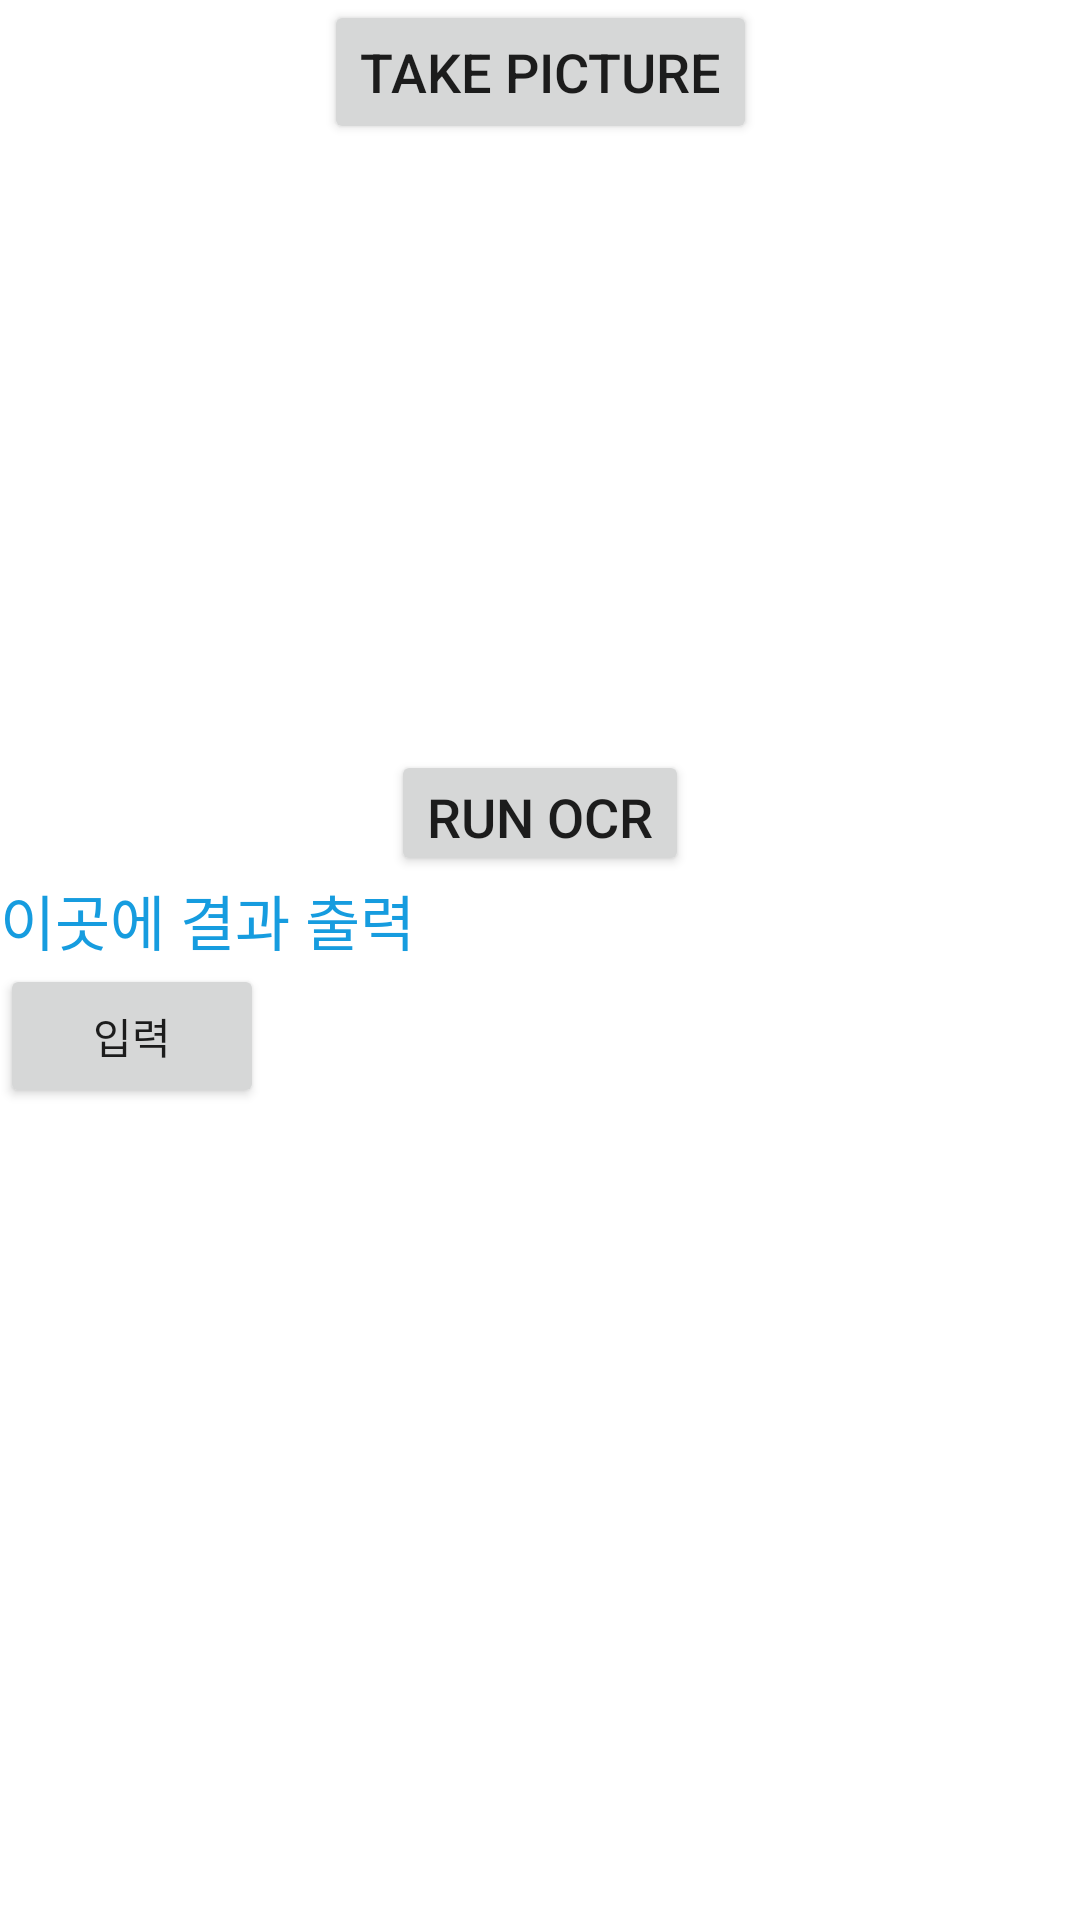

The Android layout XML behind this screen, and the referenced resources:
<!-- AndroidManifest.xml: application theme Theme.Bookshelf -->
<!-- res/layout/activity_camera.xml -->
<?xml version="1.0" encoding="utf-8"?>
<LinearLayout xmlns:android="http://schemas.android.com/apk/res/android"
    xmlns:app="http://schemas.android.com/apk/res-auto"
    xmlns:tools="http://schemas.android.com/tools"
    android:layout_width="match_parent"
    android:layout_height="match_parent"
    android:orientation="vertical"
    tools:context=".camera.CameraActivity">

    <androidx.constraintlayout.widget.ConstraintLayout
        android:id="@+id/imageContainer"
        android:layout_width="match_parent"
        android:layout_height="250dp"
        android:background="#ffffff">

        

        <Button
            android:id="@+id/takePictureButton"
            android:layout_width="wrap_content"
            android:layout_height="wrap_content"
            android:text="TAKE PICTURE"
            android:textSize="18dp"
            app:layout_constraintEnd_toEndOf="parent"
            app:layout_constraintStart_toStartOf="parent"
            app:layout_constraintTop_toTopOf="parent" />

        
        <ImageView
            android:id="@+id/add_book"
            android:layout_width="match_parent"
            android:layout_height="match_parent"
            app:layout_constraintEnd_toEndOf="parent"
            app:layout_constraintHorizontal_bias="0.0"
            app:layout_constraintStart_toStartOf="parent"
            app:layout_constraintTop_toBottomOf="@+id/takePictureButton" />

    </androidx.constraintlayout.widget.ConstraintLayout>

    <RelativeLayout
        android:id="@+id/OCRButtonContainer"
        android:layout_width="match_parent"
        android:layout_height="42dp"
        android:clickable="true">

        
        <Button
            android:id="@+id/ocrButton"
            android:layout_width="wrap_content"
            android:layout_height="wrap_content"
            android:layout_centerHorizontal="true"
            android:layout_centerVertical="true"
            android:text="RUN OCR"
            android:textSize="18dp" />

    </RelativeLayout>

    <ScrollView
        android:layout_width="match_parent"
        android:layout_height="wrap_content">

        <LinearLayout
            android:layout_width="match_parent"
            android:layout_height="wrap_content"
            android:orientation="vertical">

            <TextView
                android:id="@+id/OCRTextView"
                android:layout_width="match_parent"
                android:layout_height="wrap_content"
                android:background="#fff"
                android:text="이곳에 결과 출력"
                android:textColor="#169cdf"
                android:textSize="20dp" />
        </LinearLayout>
    </ScrollView>

    <Button
        android:id="@+id/inputTextButton"
        android:layout_width="wrap_content"
        android:layout_height="wrap_content"
        android:text="입력" />

</LinearLayout>
<!-- resources referenced by this layout -->
<resources>
  <style name="Theme.Bookshelf" parent="Theme.MaterialComponents.DayNight">
          
          <item name="colorPrimary">@color/purple_500</item>
          <item name="colorPrimaryVariant">@color/purple_700</item>
          <item name="colorOnPrimary">@color/white</item>
          
          <item name="colorSecondary">@color/teal_200</item>
          <item name="colorSecondaryVariant">@color/teal_700</item>
          <item name="colorOnSecondary">@color/black</item>
          
          <item name="android:statusBarColor">?attr/colorPrimaryVariant</item>
          
      </style>
  <!-- not gathered from this repository: default colours our renderer supplied (Android Studio template values) -->
  <color name="purple_500">#FF6200EE</color>
  <color name="purple_700">#FF3700B3</color>
  <color name="teal_200">#FF03DAC5</color>
  <color name="teal_700">#FF018786</color>
  <color name="black">#FF000000</color>
  <color name="white">#FFFFFFFF</color>
</resources>
